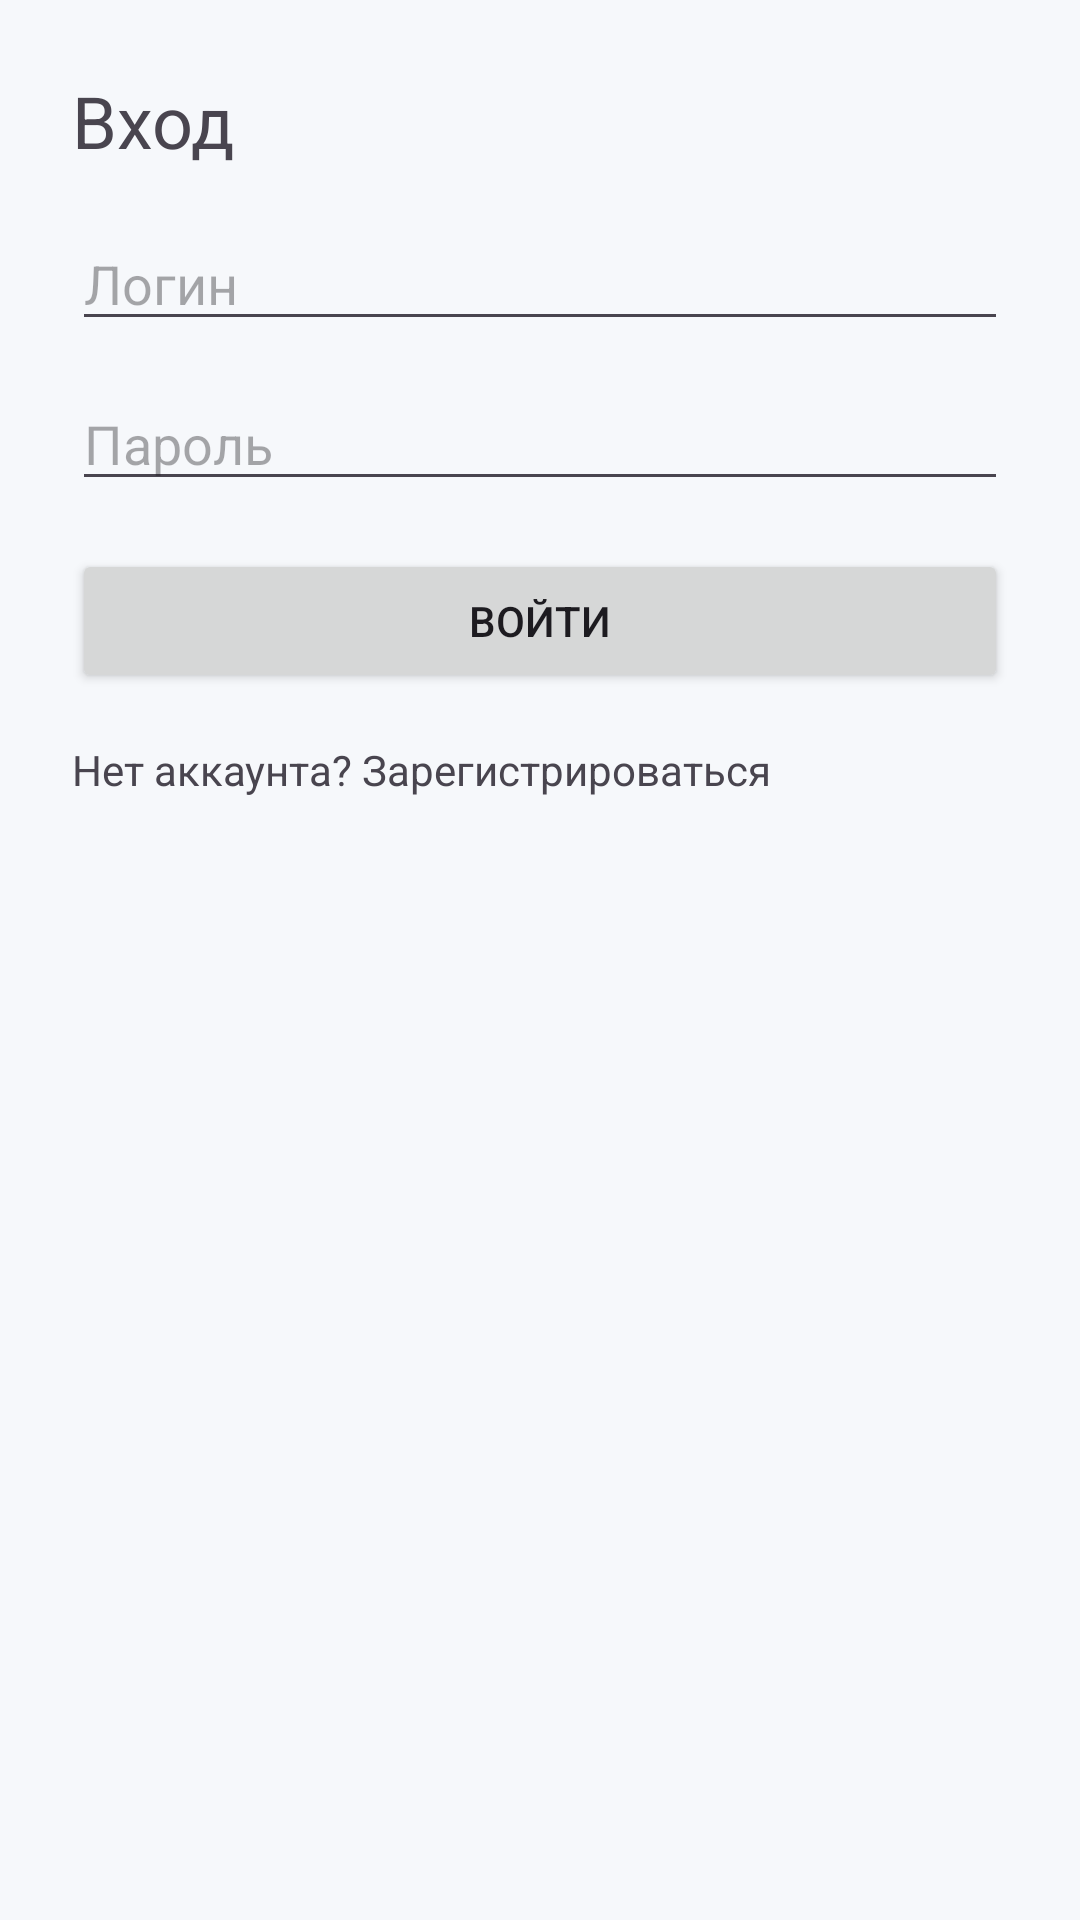

Android layout source for this screen:
<!-- AndroidManifest.xml: application theme Theme.MyProject -->
<!-- res/layout/fragment_login.xml -->
<?xml version="1.0" encoding="utf-8"?>

<LinearLayout xmlns:android="http://schemas.android.com/apk/res/android"
    android:orientation="vertical"
    android:padding="24dp"
    android:layout_width="match_parent"
    android:layout_height="match_parent">

    <TextView
        android:text="Вход"
        android:textSize="24sp"
        android:layout_width="wrap_content"
        android:layout_height="wrap_content"/>

    <EditText
        android:id="@+id/etLogin"
        android:hint="Логин"
        android:layout_marginTop="16dp"
        android:layout_width="match_parent"
        android:layout_height="wrap_content"/>

    <EditText
        android:id="@+id/etPassword"
        android:hint="Пароль"
        android:inputType="textPassword"
        android:layout_marginTop="12dp"
        android:layout_width="match_parent"
        android:layout_height="wrap_content"/>

    <Button
        android:id="@+id/btnLogin"
        android:text="Войти"
        android:layout_marginTop="16dp"
        android:layout_width="match_parent"
        android:layout_height="wrap_content"/>

    <TextView
        android:id="@+id/tvToRegister"
        android:text="Нет аккаунта? Зарегистрироваться"
        android:layout_marginTop="16dp"
        android:layout_width="wrap_content"
        android:layout_height="wrap_content"/>
</LinearLayout>
<!-- resources referenced by this layout -->
<resources>
  <style name="Theme.MyProject" parent="Theme.Material3.DayNight.NoActionBar">
          <item name="colorPrimary">@color/brand_green</item>
          <item name="colorOnPrimary">@android:color/black</item>
          <item name="colorSecondary">@color/brand_green</item>
  
          <item name="android:colorBackground">@color/bg_light</item>
          <item name="colorSurface">@color/surface_light</item>
          <item name="colorOnSurface">@color/text_primary_light</item>
  
          <item name="android:statusBarColor">@android:color/transparent</item>
          <item name="android:navigationBarColor">@android:color/black</item>
      </style>
  <color name="brand_green">#35C46A</color>
  <color name="bg_light">#F6F8FB</color>
  <color name="surface_light">#FFFFFF</color>
  <color name="text_primary_light">#0F172A</color>
</resources>
